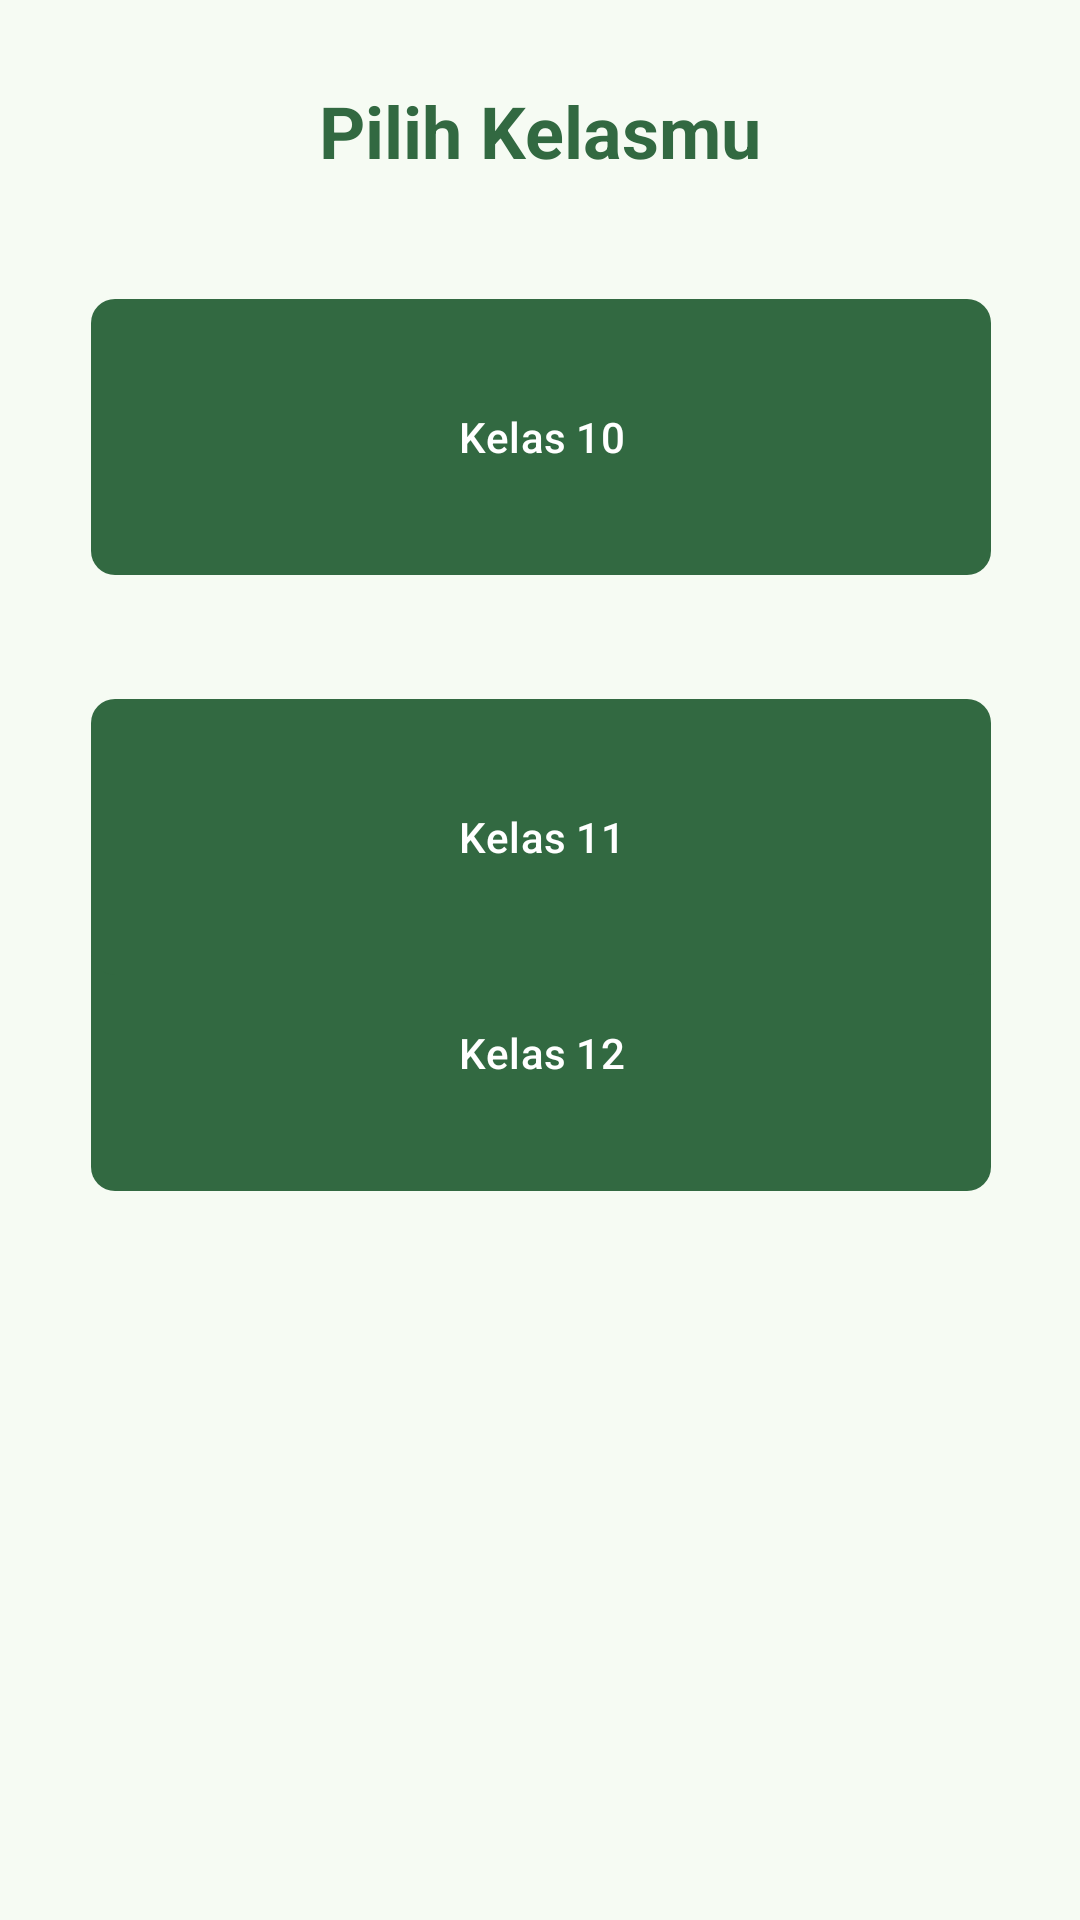

Here is an Android app screen rendered from its layout file. Give the layout XML and the strings, colors and styles it references.
<!-- AndroidManifest.xml: application theme Theme.FeynMind -->
<!-- res/layout/fragment_chat.xml -->
<?xml version="1.0" encoding="utf-8"?>
<androidx.constraintlayout.widget.ConstraintLayout xmlns:android="http://schemas.android.com/apk/res/android"
    xmlns:tools="http://schemas.android.com/tools"
    android:layout_width="match_parent"
    android:layout_height="match_parent"
    xmlns:app="http://schemas.android.com/apk/res-auto"
    tools:context=".ui.chat.ChatFragment">

    <TextView
        android:id="@+id/tvKelas"
        android:layout_width="match_parent"
        android:layout_height="wrap_content"
        android:text="Pilih Kelasmu"
        android:textAlignment="center"
        android:textColor="?attr/colorPrimary"
        android:textSize="24sp"
        android:textStyle="bold"
        app:layout_constraintBottom_toBottomOf="parent"
        app:layout_constraintStart_toStartOf="parent"
        app:layout_constraintTop_toTopOf="parent"
        app:layout_constraintVertical_bias="0.045" />

    <com.google.android.material.button.MaterialButton
        android:id="@+id/btn_kelas12"
        android:layout_width="300dp"
        android:layout_height="100dp"
        android:layout_marginBottom="240dp"
        android:text="Kelas 12"
        app:cornerRadius="8dp"
        app:layout_constraintBottom_toBottomOf="parent"
        app:layout_constraintEnd_toEndOf="parent"
        app:layout_constraintHorizontal_bias="0.504"
        app:layout_constraintStart_toStartOf="parent"
        app:layout_constraintTop_toBottomOf="@+id/btn_kelas11"
        app:layout_constraintVertical_bias="0.976" />

    <com.google.android.material.button.MaterialButton
        android:id="@+id/btn_kelas10"
        android:layout_width="300dp"
        android:layout_height="100dp"
        android:text="Kelas 10"
        app:cornerRadius="8dp"
        app:layout_constraintBottom_toBottomOf="parent"
        app:layout_constraintEnd_toEndOf="parent"
        app:layout_constraintHorizontal_bias="0.504"

        app:layout_constraintStart_toStartOf="parent"
        app:layout_constraintTop_toBottomOf="@+id/tvKelas"
        app:layout_constraintVertical_bias="0.075" />

    <com.google.android.material.button.MaterialButton
        android:id="@+id/btn_kelas11"
        android:layout_width="300dp"
        android:layout_height="100dp"
        android:text="Kelas 11"
        app:cornerRadius="8dp"
        app:layout_constraintBottom_toBottomOf="parent"
        app:layout_constraintEnd_toEndOf="parent"
        app:layout_constraintHorizontal_bias="0.504"
        app:layout_constraintStart_toStartOf="parent"
        app:layout_constraintTop_toBottomOf="@+id/btn_kelas10"
        app:layout_constraintVertical_bias="0.097" />

</androidx.constraintlayout.widget.ConstraintLayout>
<!-- resources referenced by this layout -->
<resources>
  <style name="Theme.FeynMind" parent="Base.Theme.FeynMind" />
  <style name="Base.Theme.FeynMind" parent="Theme.Material3.DayNight.NoActionBar">
          
          <item name="colorPrimary">@color/dark_green</item>
          <item name="colorOnPrimary">@color/white</item>
          <item name="colorContainer">@color/container_green</item>
          <item name="colorOnContainer">@color/dark_green</item>
          <item name="colorSecondary">@color/yellow</item>
          <item name="colorOnSecondary">@color/black</item>
          <item name="colorPrimaryContainer">@color/light_green</item>
  
  
          <item name="colorOutline">@color/outline_green</item>
          <item name="colorOutlineVariant">@color/font_grey</item>
  
          <item name="colorTertiary">@color/red</item>
          <item name="colorOnTertiary">@color/container_red</item>
  
          <item name="android:colorBackground">@color/background_green</item>
  
          <item name="switchStyle">@style/SwitchMaterialStyle</item>
      </style>
  <color name="dark_green">#326941</color>
  <color name="white">#FFFFFFFF</color>
  <color name="container_green">#D0EDA1</color>
  <color name="yellow">#E6E890</color>
  <color name="black">#FF000000</color>
  <color name="outline_green">#DDE5DA</color>
  <color name="font_grey">#717970</color>
  <color name="red">#BA1A1A</color>
  <color name="container_red">#FFDAD6</color>
  <color name="background_green">#F6FBF3</color>
  <style name="SwitchMaterialStyle" parent="Widget.Material3.CompoundButton.Switch">
          <item name="trackTint">@color/font_grey</item>
          <item name="thumbTint">@color/dark_green</item>
      </style>
</resources>
